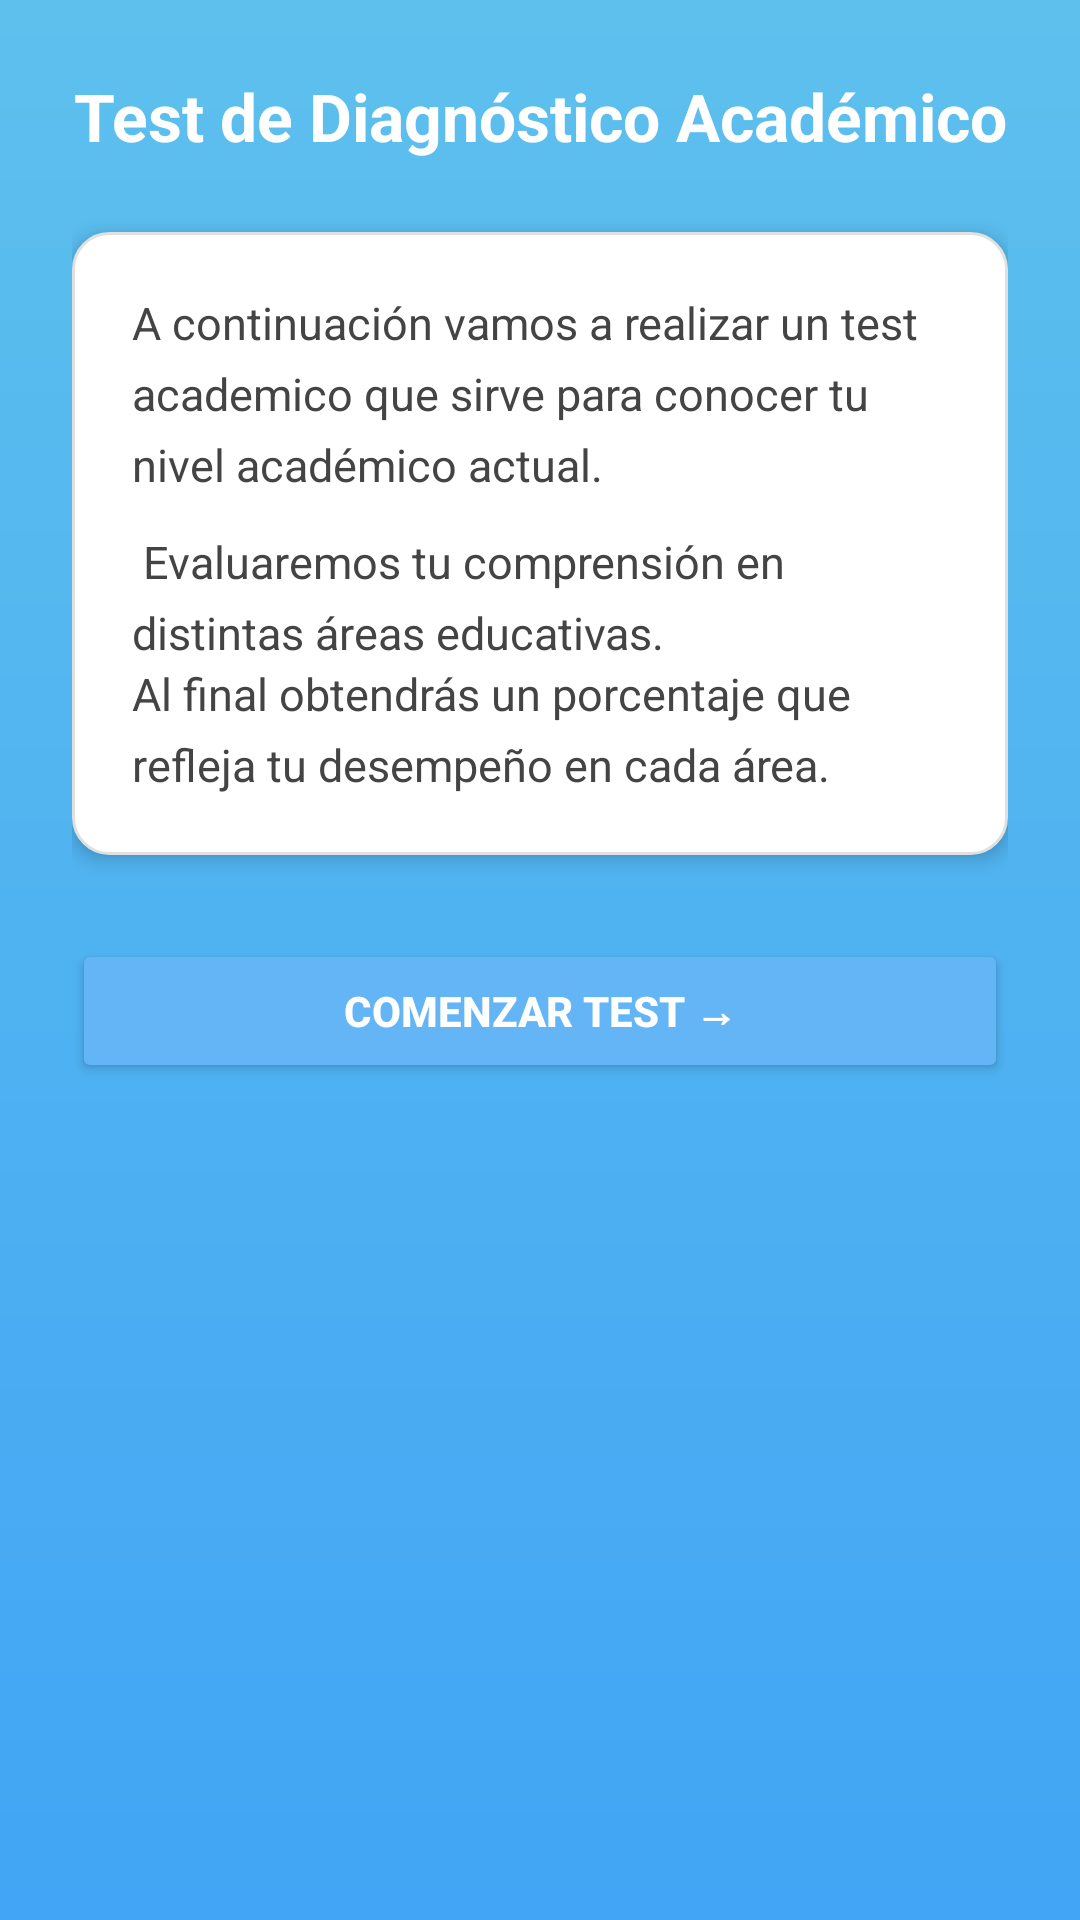

Produce the Android XML layout that renders to this screen, including the resource entries it uses.
<!-- AndroidManifest.xml: application theme Theme.ZAVIRA_MOVIL -->
<!-- res/layout/activity_info_academico.xml -->
<?xml version="1.0" encoding="utf-8"?>
<ScrollView xmlns:android="http://schemas.android.com/apk/res/android"
    android:layout_width="match_parent"
    android:layout_height="match_parent"
    android:fillViewport="true"
    android:background="@drawable/bg_gradient">

    <LinearLayout
        android:layout_width="match_parent"
        android:layout_height="wrap_content"
        android:orientation="vertical"
        android:padding="24dp">

        
        <TextView
            android:layout_width="match_parent"
            android:layout_height="wrap_content"
            android:text="Test de Diagnóstico Académico"
            android:textColor="@android:color/white"
            android:textSize="22sp"
            android:textStyle="bold"
            android:gravity="center"
            android:paddingBottom="24dp" />

        
        <LinearLayout
            android:layout_width="match_parent"
            android:layout_height="wrap_content"
            android:orientation="vertical"
            android:background="@drawable/bg_card"
            android:padding="20dp"
            android:layout_marginBottom="28dp"
            android:elevation="4dp">

            <TextView
                android:layout_width="match_parent"
                android:layout_height="wrap_content"
                android:text="A continuación vamos a realizar un test academico que sirve para conocer tu nivel académico actual.
                "

                         android:textColor="#444444"
                android:textSize="15sp"
                android:lineSpacingExtra="6dp"
                android:paddingBottom="12dp" />

            <TextView
                android:layout_width="match_parent"
                android:layout_height="wrap_content"
                android:text=" Evaluaremos tu comprensión en distintas áreas educativas."
                android:textColor="#444444"
                android:textSize="15sp"
                android:lineSpacingExtra="6dp" />

            <TextView
                android:layout_width="match_parent"
                android:layout_height="wrap_content"
                android:text="Al final obtendrás un porcentaje que refleja tu desempeño en cada área."
                android:textColor="#444444"
                android:textSize="15sp"
                android:lineSpacingExtra="6dp" />
        </LinearLayout>

        
        <Button
            android:id="@+id/btnStartTest"
            android:layout_width="match_parent"
            android:layout_height="wrap_content"
            android:text="Comenzar Test →"
            android:backgroundTint="#64B5F6"
            android:textColor="#FFFFFF"
            android:textStyle="bold"
            android:elevation="6dp"
            android:padding="14dp"
            android:layout_marginBottom="36dp" />
    </LinearLayout>
</ScrollView>
<!-- resources referenced by this layout -->
<resources>
  <!-- drawable bg_card (drawable) -->
  <?xml version="1.0" encoding="utf-8"?>
  <shape xmlns:android="http://schemas.android.com/apk/res/android"
      android:shape="rectangle">
      <solid android:color="#FFFFFF"/>
      <corners android:radius="12dp"/>
      <elevation android:height="4dp"/>
      <stroke android:width="1dp" android:color="#E0E0E0"/>
  </shape>
  <!-- drawable bg_gradient (drawable) -->
  <shape xmlns:android="http://schemas.android.com/apk/res/android" android:shape="rectangle">
      <gradient
          android:angle="270"
          android:startColor="#5DC0ED"
          android:endColor="#42A5F5"
          android:type="linear"/>
  </shape>
  <style name="Theme.ZAVIRA_MOVIL" parent="Base.Theme.ZAVIRA_MOVIL" />
  <style name="Base.Theme.ZAVIRA_MOVIL" parent="Theme.Material3.DayNight.NoActionBar">
          
          
      </style>
</resources>
